pico-8 play session: hold ← + tap ❎, after a click and taps of 🅾, ❎, 🅾+❎, 🅾 in the second before t = 0

[t = 4 s] hold ← ~4s, tap ❎ ~7×
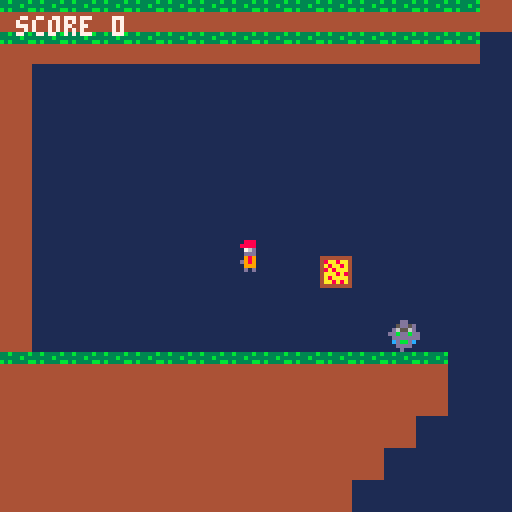
[t = 6 s] hold ← ~6s, tap ❎ ~10×
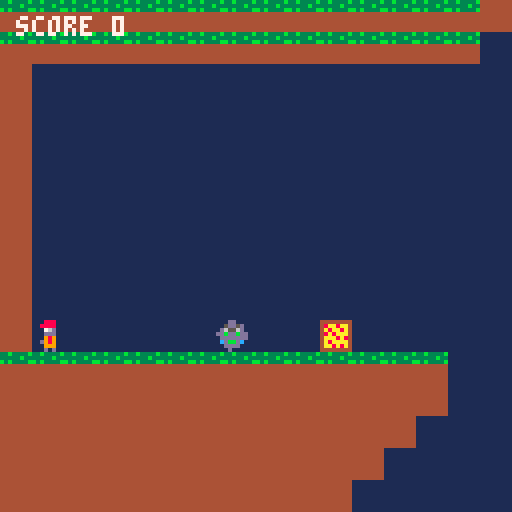
[t = 8 s] hold ← ~8s, tap ❎ ~14×
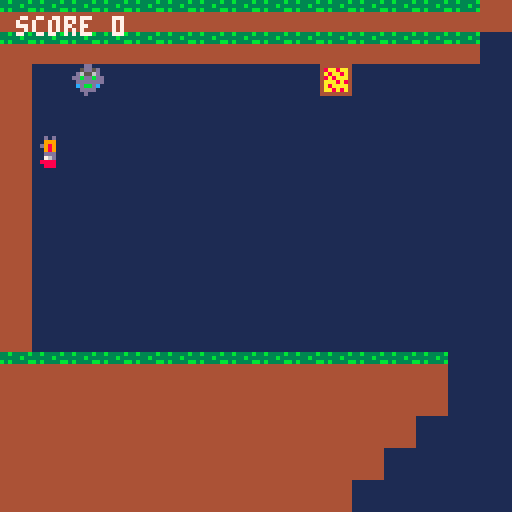

pico-8 cartridge
version 43
__lua__
function _init()

 --------------------------------------------------
 -- game state
 --------------------------------------------------

 game_state="title"

 level=1

 score=0
 level_start_score=0


 --------------------------------------------------
 -- player
 --------------------------------------------------

 px=60
 py=60

 vx=0
 vy=0

 speed=2
 gravity=0.25
 jump=4

 face=1


 --------------------------------------------------
 -- gravity
 --------------------------------------------------

 -- 1=down
 -- 3=up

 grav_dir=1
 grav_timer=75


 --------------------------------------------------
 -- pizza
 --------------------------------------------------

 pizza_x=80
 pizza_y=64

 pizza_start_x=80
 pizza_start_y=64

 pizza_vx=0
 pizza_vy=0

 pizza_gravity=0.1

 pizza_equipped=false

 -- 1=pepperoni
 -- 2=cheese
 -- 3=mushroom

 pizza_type=1


 --------------------------------------------------
 -- pepperoni
 --------------------------------------------------

 peppers={}

 pepper_speed=3
 pepper_range=64


 --------------------------------------------------
 -- cheese
 --------------------------------------------------

 whip_timer=0
 whip_length=32

 grapple_active=false

 grapple_x=0
 grapple_y=0

 grapple_range=40
 grapple_speed=3
 grapple_timer=0


 --------------------------------------------------
 -- mushroom
 --------------------------------------------------

 dash_active=false

 dash_timer=0
 dash_cooldown=0

 dash_speed=8
 dash_frames=4


 --------------------------------------------------
 -- objects
 --------------------------------------------------

 enemies={}
 sodas={}
 spikes={}
 exits={}
 chargers={}
 final_houses={}


 --------------------------------------------------
 -- level positions
 --------------------------------------------------

 level2_spawn_x=0
 level2_spawn_y=136

 level3_spawn_x=0
 level3_spawn_y=272

 cheese_start_x=0
 cheese_start_y=136

 mushroom_start_x=0
 mushroom_start_y=272


 --------------------------------------------------
 -- scan map
 --------------------------------------------------

 for y=0,63 do

  for x=0,127 do

   local tile=mget(x,y)

   local obj_level=
    get_level_for_row(y)


   -----------------------------------------------
   -- walking enemy
   -- sprite 4
   -----------------------------------------------

   if tile==4 then

    add(enemies,{
     x=x*8,
     y=y*8,

     start_x=x*8,
     start_y=y*8,

     vx=1,
     vy=0,

     alive=true,
     active=false,

     level=obj_level
    })

    mset(x,y,19)

   end


   -----------------------------------------------
   -- soda enemy
   -- sprite 5
   -----------------------------------------------

   if tile==5 then

    add(sodas,{
     x=x*8,
     y=y*8,

     start_x=x*8,
     start_y=y*8,

     vx=1,

     alive=true,

     level=obj_level
    })

    mset(x,y,19)

   end


   -----------------------------------------------
   -- spike
   -- sprite 6
   -----------------------------------------------

   if tile==6 then

    add(spikes,{
     x=x*8,
     y=y*8,

     level=obj_level
    })

    mset(x,y,19)

   end


   -----------------------------------------------
   -- level 1 exit
   -- sprite 7
   -----------------------------------------------

   if tile==7 then

    add(exits,{
     x=x*8,
     y=y*8,

     level=1
    })

    mset(x,y,19)

   end


   -----------------------------------------------
   -- level 2 spawn
   -- sprite 8
   -----------------------------------------------

   if tile==8 then

    level2_spawn_x=x*8
    level2_spawn_y=y*8

    mset(x,y,19)

   end


   -----------------------------------------------
   -- level 2 exit
   -- sprite 9
   -----------------------------------------------

   if tile==9 then

    add(exits,{
     x=x*8,
     y=y*8,

     level=2
    })

    mset(x,y,19)

   end


   -----------------------------------------------
   -- level 3 spawn
   -- sprite 10
   -----------------------------------------------

   if tile==10 then

    level3_spawn_x=x*8
    level3_spawn_y=y*8

    mset(x,y,19)

   end


   -----------------------------------------------
   -- final house
   -- sprite 12
   -----------------------------------------------

   if tile==12 then

    add(final_houses,{
     x=x*8,
     y=y*8,

     level=obj_level
    })

    mset(x,y,19)

   end


   -----------------------------------------------
   -- charger / carrot enemy
   -- sprite 23
   -----------------------------------------------

   if tile==23 then

    add(chargers,{
     x=x*8,
     y=y*8,

     start_x=x*8,
     start_y=y*8,

     vx=0,

     alive=true,
     active=false,

     state="aim",
     timer=0,

     level=obj_level
    })

    mset(x,y,19)

   end

  end

 end


 --------------------------------------------------
 -- pizza spawn positions
 --------------------------------------------------

 -- cheese pizza:
 -- 4 tiles right of level 2 spawn

 cheese_start_x=
  level2_spawn_x+32

 cheese_start_y=
  level2_spawn_y


 -- mushroom pizza:
 -- 4 tiles right of level 3 spawn

 mushroom_start_x=
  level3_spawn_x+32

 mushroom_start_y=
  level3_spawn_y


 --------------------------------------------------
 -- camera
 --------------------------------------------------

 cam_x=0
 cam_y=0


 --------------------------------------------------
 -- first music slot
 --------------------------------------------------

 music(0)

end


--------------------------------------------------
-- level from map row
--------------------------------------------------

function get_level_for_row(y)

 if y<=16 then

  return 1

 elseif y<=33 then

  return 2

 elseif y<=50 then

  return 3

 end


 return 0

end


--------------------------------------------------
-- update
--------------------------------------------------

function _update()

 --------------------------------------------------
 -- title screen
 --------------------------------------------------

 if game_state=="title" then

  if btnp(5) then

   game_state="game"

   reset_game()

  end

  return

 end


 --------------------------------------------------
 -- end screen
 --------------------------------------------------

 if game_state=="end" then

  if btnp(5) then

   reset_game()

  end

  return

 end


 --------------------------------------------------
 -- dash cooldown
 --------------------------------------------------

 if dash_cooldown>0 then

  dash_cooldown=
   dash_cooldown-1

 end


 --------------------------------------------------
 -- player movement
 --------------------------------------------------

 if not dash_active then

  if btn(0) then

   vx=-speed

   face=-1


  elseif btn(1) then

   vx=speed

   face=1


  else

   if not grapple_active then

    vx=0

   end

  end

 end


 --------------------------------------------------
 -- jump
 --------------------------------------------------

 if btnp(5)
 and on_ground()
 and not grapple_active
 and not dash_active then


  if grav_dir==1 then

   vy=-jump

  else

   vy=jump

  end

 end


 --------------------------------------------------
 -- gravity switching
 --------------------------------------------------

 if not dash_active then

  grav_timer=
   grav_timer-1


  if grav_timer<=0 then


   if grav_dir==1 then

    grav_dir=3

   else

    grav_dir=1

   end


   grav_timer=75


   if not grapple_active then

    vx=0
    vy=0

   end

  end

 end


 --------------------------------------------------
 -- gravity
 --------------------------------------------------

 if not dash_active then

  if grav_dir==1 then

   vy=vy+gravity

  else

   vy=vy-gravity

  end

 end


 --------------------------------------------------
 -- cheese grapple
 --------------------------------------------------

 if grapple_active then

  update_grapple()

 end


 --------------------------------------------------
 -- mushroom dash
 --------------------------------------------------

 if dash_active then

  update_dash()

 end


 --------------------------------------------------
 -- move player
 --------------------------------------------------

 move_player()


 --------------------------------------------------
 -- horizontal boundaries
 --------------------------------------------------

 if px<0 then

  px=0

  vx=0

  dash_active=false

 end


 if px>1016 then

  px=1016

  vx=0

  dash_active=false

 end


 --------------------------------------------------
 -- automatic pizza pickup
 --------------------------------------------------

 if not pizza_equipped
 and pizza_type>0
 and pizza_hit() then

  pizza_equipped=true

  pizza_vx=0
  pizza_vy=0

 end


 --------------------------------------------------
 -- pizza abilities
 --------------------------------------------------

 if btnp(4)
 and pizza_equipped then


  -----------------------------------------------
  -- pepperoni
  -----------------------------------------------

  if pizza_type==1 then

   sfx(0)

   shoot_pepperoni()


  -----------------------------------------------
  -- cheese
  -----------------------------------------------

  elseif pizza_type==2 then

   sfx(0)

   if not start_grapple() then

    whip_timer=6

   end


  -----------------------------------------------
  -- mushroom
  -----------------------------------------------

  elseif pizza_type==3 then

   if dash_cooldown<=0
   and not dash_active then

    sfx(0)

   end

   start_dash()

  end

 end


 --------------------------------------------------
 -- cheese whip
 --------------------------------------------------

 if whip_timer>0 then

  whip_timer=
   whip_timer-1

  cheese_whip_hit()

 end


 --------------------------------------------------
 -- pizza physics
 --------------------------------------------------

 if not pizza_equipped
 and pizza_type>0 then


  if grav_dir==1 then

   pizza_vy=
    pizza_vy+
    pizza_gravity

  else

   pizza_vy=
    pizza_vy-
    pizza_gravity

  end


  move_pizza()

 end


 --------------------------------------------------
 -- pepperoni
 --------------------------------------------------

 for p in all(peppers) do

  p.x=
   p.x+p.vx


  if abs(
   p.x-p.start_x
  )>=pepper_range then

   del(peppers,p)


  elseif p.x<0
  or p.x>1024 then

   del(peppers,p)

  end

 end


 --------------------------------------------------
 -- walking enemies
 --------------------------------------------------

 for e in all(enemies) do

  if e.level==level
  and e.alive then


   -----------------------------------------------
   -- activate nearby
   -----------------------------------------------

   if not e.active then

    if abs(
     px-e.start_x
    )<160 then

     e.active=true

    end

   end


   if e.active then


    ---------------------------------------------
    -- gravity
    ---------------------------------------------

    if grav_dir==1 then

     e.vy=
      e.vy+0.25

    else

     e.vy=
      e.vy-0.25

    end


    move_enemy_vertical(e)

    move_enemy_horizontal(e)


    ---------------------------------------------
    -- collision
    -- mushroom dash phases through
    ---------------------------------------------

    if enemy_hit_player(e)
    and not dash_active then

     restart_level()

     return

    end


    ---------------------------------------------
    -- pepperoni kill
    ---------------------------------------------

    for p in all(peppers) do

     if pepper_hit_enemy(
      p,e
     ) then

      e.alive=false

      score=
       score+100

      del(peppers,p)

      break

     end

    end

   end

  end

 end


 --------------------------------------------------
 -- soda enemies
 --------------------------------------------------

 for s in all(sodas) do

  if s.level==level
  and s.alive then


   move_soda(s)


   -----------------------------------------------
   -- collision
   -- dash phases through
   -----------------------------------------------

   if soda_hit_player(s)
   and not dash_active then

    restart_level()

    return

   end


   -----------------------------------------------
   -- pepperoni kill
   -----------------------------------------------

   for p in all(peppers) do

    if pepper_hit_soda(
     p,s
    ) then

     s.alive=false

     score=
      score+100

     del(peppers,p)

     break

    end

   end

  end

 end


 --------------------------------------------------
 -- level 3 charger
 --------------------------------------------------

 for c in all(chargers) do

  if c.level==level
  and c.alive then


   update_charger(c)


   -----------------------------------------------
   -- collision
   -- mushroom dash phases through
   -----------------------------------------------

   if charger_hit_player(c)
   and not dash_active then

    restart_level()

    return

   end

  end

 end


 --------------------------------------------------
 -- spikes
 --------------------------------------------------

 for s in all(spikes) do

  if s.level==level then

   if spike_hit_player(s) then

    restart_level()

    return

   end

  end

 end


 --------------------------------------------------
 -- level exits
 --------------------------------------------------

 for e in all(exits) do

  if e.level==level
  and player_touch(
   e.x,
   e.y
  ) then


   -----------------------------------------------
   -- level 1 -> level 2
   -----------------------------------------------

   if level==1
   and pizza_equipped then

    complete_level_1()

    return

   end


   -----------------------------------------------
   -- level 2 -> level 3
   -----------------------------------------------

   if level==2
   and pizza_equipped then

    complete_level_2()

    return

   end

  end

 end


 --------------------------------------------------
 -- final house
 --------------------------------------------------

 if level==3 then

  for h in all(final_houses) do

   if h.level==3
   and player_touch(
    h.x,
    h.y
   )
   and pizza_equipped then

    score=
     score+500

    game_state="end"

    camera(0,0)

    return

   end

  end

 end


 --------------------------------------------------
 -- camera
 --------------------------------------------------

 update_camera()

end


--------------------------------------------------
-- complete level 1
--------------------------------------------------

function complete_level_1()

 score=
  score+500

 level_start_score=
  score


 level=2


 --------------------------------------------------
 -- cheese pizza
 --------------------------------------------------

 pizza_equipped=false

 pizza_type=2


 --------------------------------------------------
 -- abilities
 --------------------------------------------------

 peppers={}

 whip_timer=0

 grapple_active=false
 grapple_timer=0

 dash_active=false
 dash_timer=0
 dash_cooldown=0


 --------------------------------------------------
 -- player spawn
 --------------------------------------------------

 px=
  level2_spawn_x

 py=
  level2_spawn_y

 vx=0
 vy=0

 face=1


 --------------------------------------------------
 -- pizza spawn
 --------------------------------------------------

 pizza_x=
  cheese_start_x

 pizza_y=
  cheese_start_y


 pizza_start_x=
  cheese_start_x

 pizza_start_y=
  cheese_start_y


 pizza_vx=0
 pizza_vy=0


 --------------------------------------------------
 -- gravity
 --------------------------------------------------

 grav_dir=1

 grav_timer=75


 update_camera()

end


--------------------------------------------------
-- complete level 2
--------------------------------------------------

function complete_level_2()

 score=
  score+500

 level_start_score=
  score


 level=3


 --------------------------------------------------
 -- mushroom pizza
 --------------------------------------------------

 pizza_equipped=false

 pizza_type=3


 --------------------------------------------------
 -- abilities
 --------------------------------------------------

 peppers={}

 whip_timer=0

 grapple_active=false
 grapple_timer=0

 dash_active=false
 dash_timer=0
 dash_cooldown=0


 --------------------------------------------------
 -- player spawn
 --------------------------------------------------

 px=
  level3_spawn_x

 py=
  level3_spawn_y

 vx=0
 vy=0

 face=1


 --------------------------------------------------
 -- pizza
 --------------------------------------------------

 pizza_x=
  mushroom_start_x

 pizza_y=
  mushroom_start_y


 pizza_start_x=
  mushroom_start_x

 pizza_start_y=
  mushroom_start_y


 pizza_vx=0
 pizza_vy=0


 --------------------------------------------------
 -- gravity
 --------------------------------------------------

 grav_dir=1

 grav_timer=75


 update_camera()

end


--------------------------------------------------
-- restart current level
--------------------------------------------------

function restart_level()

 --------------------------------------------------
 -- score checkpoint
 --------------------------------------------------

 score=
  level_start_score


 --------------------------------------------------
 -- level 1
 --------------------------------------------------

 if level==1 then

  px=60
  py=60

  pizza_type=1

  pizza_start_x=80
  pizza_start_y=64


 --------------------------------------------------
 -- level 2
 --------------------------------------------------

 elseif level==2 then

  px=
   level2_spawn_x

  py=
   level2_spawn_y


  pizza_type=2


  pizza_start_x=
   cheese_start_x

  pizza_start_y=
   cheese_start_y


 --------------------------------------------------
 -- level 3
 --------------------------------------------------

 elseif level==3 then

  px=
   level3_spawn_x

  py=
   level3_spawn_y


  pizza_type=3


  pizza_start_x=
   mushroom_start_x

  pizza_start_y=
   mushroom_start_y

 end


 --------------------------------------------------
 -- player
 --------------------------------------------------

 vx=0
 vy=0

 face=1


 --------------------------------------------------
 -- pizza
 --------------------------------------------------

 pizza_x=
  pizza_start_x

 pizza_y=
  pizza_start_y


 pizza_vx=0
 pizza_vy=0

 pizza_equipped=false


 --------------------------------------------------
 -- abilities
 --------------------------------------------------

 peppers={}

 whip_timer=0

 grapple_active=false
 grapple_timer=0

 dash_active=false
 dash_timer=0
 dash_cooldown=0


 --------------------------------------------------
 -- reset enemies
 --------------------------------------------------

 reset_enemies()


 --------------------------------------------------
 -- gravity
 --------------------------------------------------

 grav_dir=1

 grav_timer=75


 update_camera()

end


--------------------------------------------------
-- reset whole game
--------------------------------------------------

function reset_game()

 game_state="game"


 level=1

 score=0

 level_start_score=0


 --------------------------------------------------
 -- player
 --------------------------------------------------

 px=60
 py=60

 vx=0
 vy=0

 face=1


 --------------------------------------------------
 -- pizza
 --------------------------------------------------

 pizza_type=1

 pizza_equipped=false


 pizza_start_x=80
 pizza_start_y=64

 pizza_x=80
 pizza_y=64


 pizza_vx=0
 pizza_vy=0


 --------------------------------------------------
 -- abilities
 --------------------------------------------------

 peppers={}

 whip_timer=0

 grapple_active=false
 grapple_timer=0

 dash_active=false
 dash_timer=0
 dash_cooldown=0


 --------------------------------------------------
 -- gravity
 --------------------------------------------------

 grav_dir=1
 grav_timer=75


 --------------------------------------------------
 -- reset enemies
 --------------------------------------------------

 reset_enemies()


 --------------------------------------------------
 -- camera
 --------------------------------------------------

 cam_x=0
 cam_y=0

 camera(0,0)

end


--------------------------------------------------
-- reset enemies
--------------------------------------------------

function reset_enemies()

 --------------------------------------------------
 -- walking enemies
 --------------------------------------------------

 for e in all(enemies) do

  e.x=
   e.start_x

  e.y=
   e.start_y


  e.vx=1
  e.vy=0


  e.alive=true
  e.active=false

 end


 --------------------------------------------------
 -- sodas
 --------------------------------------------------

 for s in all(sodas) do

  s.x=
   s.start_x

  s.y=
   s.start_y


  s.vx=1

  s.alive=true

 end


 --------------------------------------------------
 -- chargers
 --------------------------------------------------

 for c in all(chargers) do

  c.x=
   c.start_x

  c.y=
   c.start_y


  c.vx=0

  c.alive=true
  c.active=false


  c.state="aim"

  c.timer=0

 end

end


--------------------------------------------------
-- camera
--------------------------------------------------

function update_camera()

 cam_x=
  px-60


 if cam_x<0 then

  cam_x=0

 end


 if cam_x>896 then

  cam_x=896

 end


 if level==1 then

  cam_y=0


 elseif level==2 then

  cam_y=136


 elseif level==3 then

  cam_y=272

 end


 camera(
  cam_x,
  cam_y
 )

end


--------------------------------------------------
-- pepperoni shot
--------------------------------------------------

function shoot_pepperoni()

 add(peppers,{

  x=px+4,

  y=py+3,


  vx=
   face*
   pepper_speed,


  start_x=
   px+4

 })

end


--------------------------------------------------
-- mushroom dash
--------------------------------------------------

function start_dash()

 if dash_active then

  return

 end


 if dash_cooldown>0 then

  return

 end


 dash_active=true


 dash_timer=
  dash_frames


 dash_cooldown=20


 vx=
  face*
  dash_speed


 vy=0

end


function update_dash()

 dash_timer=
  dash_timer-1


 vx=
  face*
  dash_speed


 vy=0


 if dash_timer<=0 then

  dash_active=false

  vx=0
  vy=0

 end

end


--------------------------------------------------
-- charger enemy
--------------------------------------------------

function update_charger(c)

 --------------------------------------------------
 -- activate nearby
 --------------------------------------------------

 if not c.active then


  if abs(
   px-c.x
  )<=80 then

   c.active=true


   c.state="aim"

   c.timer=10


  else

   return

  end

 end


 --------------------------------------------------
 -- aim
 --------------------------------------------------

 if c.state=="aim" then

  c.vx=0


  c.timer=
   c.timer-1


  if c.timer<=0 then


   if px<c.x then

    c.vx=-3

   else

    c.vx=3

   end


   c.state="charge"

  end


  return

 end


 --------------------------------------------------
 -- charge
 --------------------------------------------------

 if c.state=="charge" then

  local nextx=
   c.x+
   c.vx


  if charger_solid(
   nextx,
   c.y
  ) then


   c.vx=0


   c.state="stun"

   c.timer=20


  else

   c.x=
    nextx

  end


  return

 end


 --------------------------------------------------
 -- stun
 --------------------------------------------------

 if c.state=="stun" then

  c.vx=0


  c.timer=
   c.timer-1


  if c.timer<=0 then

   c.state="aim"

   c.timer=10

  end

 end

end


function charger_solid(x,y)

 local left=
  flr(x/8)

 local right=
  flr((x+7)/8)

 local top=
  flr(y/8)

 local bottom=
  flr((y+7)/8)


 return solid(left,top)
     or solid(right,top)
     or solid(left,bottom)
     or solid(right,bottom)

end


function charger_hit_player(c)

 return player_touch(
  c.x,
  c.y
 )

end


--------------------------------------------------
-- cheese grapple
--------------------------------------------------

function start_grapple()

 local pcx=
  px+4

 local pcy=
  py+4


 local best_x=0
 local best_y=0

 local best_dist=999

 local found=false


 for ty=17,33 do

  for tx=0,127 do


   if mget(
    tx,
    ty
   )==22 then


    local gx=
     tx*8+4

    local gy=
     ty*8+4


    local dx=
     gx-pcx

    local dy=
     gy-pcy


    local dist=
     sqrt(
      dx*dx+
      dy*dy
     )


    local facing_ok=false


    if face==1
    and dx>=8 then

     facing_ok=true


    elseif face==-1
    and dx<=-8 then

     facing_ok=true

    end


    if facing_ok
    and dist<=
        grapple_range then


     if dist<
        best_dist then

      best_dist=
       dist

      best_x=
       gx

      best_y=
       gy

      found=true

     end

    end

   end

  end

 end


 if found then

  grapple_active=true


  grapple_x=
   best_x

  grapple_y=
   best_y


  grapple_timer=20


  return true

 end


 return false

end


function update_grapple()

 grapple_timer=
  grapple_timer-1


 local pcx=
  px+4

 local pcy=
  py+4


 local dx=
  grapple_x-
  pcx

 local dy=
  grapple_y-
  pcy


 local dist=
  sqrt(
   dx*dx+
   dy*dy
  )


 if dist<8 then

  grapple_active=false

  return

 end


 if grapple_timer<=0 then

  grapple_active=false

  return

 end


 if dist>0 then

  vx=
   (dx/dist)*
   grapple_speed


  vy=
   (dy/dist)*
   grapple_speed

 end

end


--------------------------------------------------
-- cheese whip
--------------------------------------------------

function cheese_whip_hit()

 --------------------------------------------------
 -- walking enemies
 --------------------------------------------------

 for e in all(enemies) do

  if e.level==level
  and e.alive then


   if face==1 then


    if e.x>=px
    and e.x<=
        px+
        whip_length
    and e.y+7>=py
    and e.y<=py+7 then


     e.alive=false


     score=
      score+100

    end


   else


    if e.x+7<=px+8
    and e.x+7>=
        px-
        whip_length
    and e.y+7>=py
    and e.y<=py+7 then


     e.alive=false


     score=
      score+100

    end

   end

  end

 end


 --------------------------------------------------
 -- sodas
 --------------------------------------------------

 for s in all(sodas) do

  if s.level==level
  and s.alive then


   if face==1 then


    if s.x>=px
    and s.x<=
        px+
        whip_length
    and s.y+7>=py
    and s.y<=py+7 then


     s.alive=false


     score=
      score+100

    end


   else


    if s.x+7<=px+8
    and s.x+7>=
        px-
        whip_length
    and s.y+7>=py
    and s.y<=py+7 then


     s.alive=false


     score=
      score+100

    end

   end

  end

 end

end


--------------------------------------------------
-- terrain
--------------------------------------------------

function solid(x,y)

 if x<0
 or x>127
 or y<0
 or y>63 then

  return false

 end


 return fget(
  mget(x,y),
  0
 )

end


--------------------------------------------------
-- spikes act as enemy ground
--------------------------------------------------

function spike_at_tile(tx,ty)

 for s in all(spikes) do


  if flr(
   s.x/8
  )==tx

  and flr(
   s.y/8
  )==ty then


   return true

  end

 end


 return false

end


function enemy_support(tx,ty)

 return solid(
  tx,
  ty
 )
 or spike_at_tile(
  tx,
  ty
 )

end


--------------------------------------------------
-- player collision
--------------------------------------------------

function player_solid(x,y)

 local left=
  flr(x/8)

 local right=
  flr(
   (x+7)/8
  )

 local top=
  flr(y/8)

 local bottom=
  flr(
   (y+7)/8
  )


 return solid(
  left,
  top
 )
 or solid(
  right,
  top
 )
 or solid(
  left,
  bottom
 )
 or solid(
  right,
  bottom
 )

end


--------------------------------------------------
-- move player
--------------------------------------------------

function move_player()

 --------------------------------------------------
 -- horizontal
 --------------------------------------------------

 local dx=
  abs(vx)

 local sx=
  sgn(vx)


 for i=1,flr(dx) do


  if not player_solid(
   px+sx,
   py
  ) then


   px=
    px+sx


  else


   vx=0


   dash_active=false


   break

  end

 end


 --------------------------------------------------
 -- vertical
 --------------------------------------------------

 local dy=
  abs(vy)

 local sy=
  sgn(vy)


 for i=1,flr(dy) do


  if not player_solid(
   px,
   py+sy
  ) then


   py=
    py+sy


  else


   vy=0


   break

  end

 end

end


--------------------------------------------------
-- grounded
--------------------------------------------------

function on_ground()

 local left=
  flr(px/8)

 local right=
  flr(
   (px+7)/8
  )

 local top=
  flr(py/8)

 local bottom=
  flr(
   (py+7)/8
  )


 if grav_dir==1 then


  return solid(
   left,
   bottom+1
  )
  or solid(
   right,
   bottom+1
  )


 else


  return solid(
   left,
   top-1
  )
  or solid(
   right,
   top-1
  )

 end

end


--------------------------------------------------
-- pizza
--------------------------------------------------

function pizza_hit()

 return px+7>=pizza_x
    and px<=pizza_x+7
    and py+7>=pizza_y
    and py<=pizza_y+7

end


function pizza_solid(x,y)

 local left=
  flr(x/8)

 local right=
  flr(
   (x+7)/8
  )

 local top=
  flr(y/8)

 local bottom=
  flr(
   (y+7)/8
  )


 return solid(
  left,
  top
 )
 or solid(
  right,
  top
 )
 or solid(
  left,
  bottom
 )
 or solid(
  right,
  bottom
 )

end


function move_pizza()

 --------------------------------------------------
 -- horizontal
 --------------------------------------------------

 local dx=
  abs(
   pizza_vx
  )

 local sx=
  sgn(
   pizza_vx
  )


 for i=1,flr(dx) do


  if not pizza_solid(
   pizza_x+sx,
   pizza_y
  ) then


   pizza_x=
    pizza_x+sx


  else


   pizza_vx=0


   break

  end

 end


 --------------------------------------------------
 -- vertical
 --------------------------------------------------

 local dy=
  abs(
   pizza_vy
  )

 local sy=
  sgn(
   pizza_vy
  )


 for i=1,flr(dy) do


  if not pizza_solid(
   pizza_x,
   pizza_y+sy
  ) then


   pizza_y=
    pizza_y+sy


  else


   pizza_vy=0


   break

  end

 end

end


--------------------------------------------------
-- walking enemy
--------------------------------------------------

function enemy_solid(x,y)

 local left=
  flr(x/8)

 local right=
  flr(
   (x+7)/8
  )

 local top=
  flr(y/8)

 local bottom=
  flr(
   (y+7)/8
  )


 return solid(
  left,
  top
 )
 or solid(
  right,
  top
 )
 or solid(
  left,
  bottom
 )
 or solid(
  right,
  bottom
 )

end


function enemy_on_ground(e)

 local left=
  flr(
   e.x/8
  )

 local right=
  flr(
   (e.x+7)/8
  )

 local top=
  flr(
   e.y/8
  )

 local bottom=
  flr(
   (e.y+7)/8
  )


 if grav_dir==1 then


  return enemy_support(
   left,
   bottom+1
  )
  or enemy_support(
   right,
   bottom+1
  )


 else


  return enemy_support(
   left,
   top-1
  )
  or enemy_support(
   right,
   top-1
  )

 end

end


function enemy_edge_ahead(e)

 local check_x


 if e.vx>0 then


  check_x=
   flr(
    (e.x+7)/8
   )


 else


  check_x=
   flr(
    e.x/8
   )

 end


 if grav_dir==1 then


  local check_y=
   flr(
    (e.y+7)/8
   )+1


  return not enemy_support(
   check_x,
   check_y
  )


 else


  local check_y=
   flr(
    e.y/8
   )-1


  return not enemy_support(
   check_x,
   check_y
  )

 end

end


function move_enemy_horizontal(e)

 if not enemy_on_ground(e) then

  return

 end


 if enemy_edge_ahead(e) then

  e.vx=
   -e.vx

  return

 end


 if enemy_solid(
  e.x+e.vx,
  e.y
 ) then

  e.vx=
   -e.vx

  return

 end


 e.x=
  e.x+e.vx

end


function move_enemy_vertical(e)

 local dy=
  abs(e.vy)

 local sy=
  sgn(e.vy)


 for i=1,flr(dy) do


  if not enemy_solid(
   e.x,
   e.y+sy
  ) then


   e.y=
    e.y+sy


  else


   e.vy=0


   break

  end

 end

end


--------------------------------------------------
-- generic player touch
--------------------------------------------------

function player_touch(x,y)

 return px+7>=x
    and px<=x+7
    and py+7>=y
    and py<=y+7

end


function enemy_hit_player(e)

 return player_touch(
  e.x,
  e.y
 )

end


function pepper_hit_enemy(p,e)

 return p.x+1>=e.x
    and p.x<=e.x+7
    and p.y+1>=e.y
    and p.y<=e.y+7

end


--------------------------------------------------
-- soda
--------------------------------------------------

function soda_solid(x,y)

 local left=
  flr(x/8)

 local right=
  flr(
   (x+7)/8
  )

 local top=
  flr(y/8)

 local bottom=
  flr(
   (y+7)/8
  )


 return solid(
  left,
  top
 )
 or solid(
  right,
  top
 )
 or solid(
  left,
  bottom
 )
 or solid(
  right,
  bottom
 )

end


function move_soda(s)

 s.x=
  s.x+s.vx


 if soda_solid(
  s.x,
  s.y
 ) then


  s.x=
   s.x-s.vx


  s.vx=
   -s.vx

 end


 if s.x<0 then


  s.x=0


  s.vx=
   abs(s.vx)


 elseif s.x>1016 then


  s.x=1016


  s.vx=
   -abs(s.vx)

 end

end


function soda_hit_player(s)

 return player_touch(
  s.x,
  s.y
 )

end


function pepper_hit_soda(p,s)

 return p.x+1>=s.x
    and p.x<=s.x+7
    and p.y+1>=s.y
    and p.y<=s.y+7

end


--------------------------------------------------
-- spike
--------------------------------------------------

function spike_hit_player(s)

 return player_touch(
  s.x,
  s.y
 )

end


--------------------------------------------------
-- draw player
--------------------------------------------------

function draw_player()

 local spr_num=1


 if pizza_equipped then


  if pizza_type==1 then

   spr_num=2


  elseif pizza_type==2 then

   spr_num=34


  elseif pizza_type==3 then

   spr_num=36

  end

 end


 --------------------------------------------------
 -- gravity down
 --------------------------------------------------

 if grav_dir==1 then


  if face==1 then


   spr(
    spr_num,
    px,
    py
   )


  else


   spr(
    spr_num,
    px,
    py,
    1,
    1,
    true
   )

  end


 --------------------------------------------------
 -- gravity up
 --------------------------------------------------

 else


  if face==1 then


   spr(
    spr_num,
    px,
    py,
    1,
    1,
    false,
    true
   )


  else


   spr(
    spr_num,
    px,
    py,
    1,
    1,
    true,
    true
   )

  end

 end

end


--------------------------------------------------
-- cheese strand
--------------------------------------------------

function draw_cheese_strand(
 x1,
 y1,
 x2,
 y2
)

 local segments=8

 local lastx=x1
 local lasty=y1


 for i=1,segments do


  local t=
   i/segments


  local nx=
   x1+
   (x2-x1)*t


  local ny=
   y1+
   (y2-y1)*t


  local wobble=0


  if i%2==0 then

   wobble=2

  else

   wobble=-1

  end


  ny=
   ny+wobble


  line(
   lastx,
   lasty,
   nx,
   ny,
   10
  )


  line(
   lastx,
   lasty+1,
   nx,
   ny+1,
   9
  )


  if i==3
  or i==6 then


   circfill(
    nx,
    ny,
    1,
    10
   )


   pset(
    nx,
    ny+2,
    10
   )

  end


  lastx=nx
  lasty=ny

 end


 circfill(
  x2,
  y2,
  2,
  10
 )

end


--------------------------------------------------
-- mushroom spores
--------------------------------------------------

function draw_spores()

 if not dash_active then

  return

 end


 local bx


 if face==1 then

  bx=px-2

 else

  bx=px+9

 end


 circfill(
  bx,
  py+2,
  1,
  6
 )


 circfill(
  bx-face*4,
  py+5,
  1,
  13
 )


 pset(
  bx-face*7,
  py+1,
  6
 )


 pset(
  bx-face*10,
  py+6,
  13
 )

end


--------------------------------------------------
-- draw charger
--------------------------------------------------

function draw_charger(c)

 if c.vx<0 then


  spr(
   23,
   c.x,
   c.y,
   1,
   1,
   true
  )


 else


  spr(
   23,
   c.x,
   c.y
  )

 end

end


--------------------------------------------------
-- draw
--------------------------------------------------

function _draw()

 cls()


 --------------------------------------------------
 -- title screen
 --------------------------------------------------

 if game_state=="title" then

  camera(0,0)


  print(
   "intergalactic",
   38,
   26,
   7
  )


  print(
   "pizza delivery boy",
   27,
   36,
   10
  )


  -- little player/pizza art

  spr(
   2,
   60,
   54
  )


  spr(
   17,
   70,
   54
  )


  


  print(
   "press x to start",
   34,
   92,
   7
  )


  return

 end


 --------------------------------------------------
 -- ending
 --------------------------------------------------

 if game_state=="end" then

  camera(0,0)


  print(
   "delivery complete!",
   28,
   28,
   11
  )


  spr(
   35,
   60,
   45
  )


  print(
   "final score",
   42,
   64,
   7
  )


  print(
   score,
   58,
   74,
   10
  )


  print(
   "thanks for playing!",
   27,
   92,
   6
  )


  print(
   "press x to restart",
   28,
   108,
   7
  )


  return

 end


 --------------------------------------------------
 -- map
 --------------------------------------------------

 map()


 --------------------------------------------------
 -- exits
 --------------------------------------------------

 for e in all(exits) do


  if e.level==level then


   if e.level==1 then


    spr(
     7,
     e.x,
     e.y
    )


   elseif e.level==2 then


    spr(
     9,
     e.x,
     e.y
    )

   end

  end

 end


 --------------------------------------------------
 -- final house
 --------------------------------------------------

 for h in all(final_houses) do


  if h.level==level then


   spr(
    12,
    h.x,
    h.y
   )

  end

 end


 --------------------------------------------------
 -- pizza
 --------------------------------------------------

 if not pizza_equipped
 and pizza_type>0 then


  if pizza_type==1 then


   spr(
    17,
    pizza_x,
    pizza_y
   )


  elseif pizza_type==2 then


   spr(
    33,
    pizza_x,
    pizza_y
   )


  elseif pizza_type==3 then


   spr(
    35,
    pizza_x,
    pizza_y
   )

  end

 end


 --------------------------------------------------
 -- pepperoni
 --------------------------------------------------

 for p in all(peppers) do


  spr(
   3,
   p.x,
   p.y
  )

 end


 --------------------------------------------------
 -- cheese grapple
 --------------------------------------------------

 if grapple_active
 and pizza_equipped
 and pizza_type==2 then


  draw_cheese_strand(
   px+4,
   py+4,
   grapple_x,
   grapple_y
  )

 end


 --------------------------------------------------
 -- cheese whip
 --------------------------------------------------

 if whip_timer>0
 and pizza_equipped
 and pizza_type==2 then


  local startx=
   px+4

  local starty=
   py+4


  local endx=
   startx+
   face*
   whip_length


  draw_cheese_strand(
   startx,
   starty,
   endx,
   starty
  )

 end


 --------------------------------------------------
 -- walking enemies
 --------------------------------------------------

 for e in all(enemies) do


  if e.level==level
  and e.alive then


   spr(
    4,
    e.x,
    e.y
   )

  end

 end


 --------------------------------------------------
 -- sodas
 --------------------------------------------------

 for s in all(sodas) do


  if s.level==level
  and s.alive then


   spr(
    5,
    s.x,
    s.y
   )

  end

 end


 --------------------------------------------------
 -- chargers
 --------------------------------------------------

 for c in all(chargers) do


  if c.level==level
  and c.alive then


   draw_charger(c)

  end

 end


 --------------------------------------------------
 -- spikes
 --------------------------------------------------

 for s in all(spikes) do


  if s.level==level then


   spr(
    6,
    s.x,
    s.y
   )

  end

 end


 --------------------------------------------------
 -- player
 --------------------------------------------------

 draw_player()


 --------------------------------------------------
 -- mushroom spores
 --------------------------------------------------

 draw_spores()


 --------------------------------------------------
 -- score
 --------------------------------------------------

 print(
  "score "..score,
  cam_x+4,
  cam_y+4,
  7
 )

end
__gfx__
0000000000888000008a800000000000000dd000000ddd00500d0000008888001111111100bbbb00111111113333333300eeee00000aa0003b111b3100088000
0000000000888800008aa80000000000005dd5d0000d4d000d0d000008822880111111110bb33bb011111111333333330eeffee000a70a001bb11b1100888800
0070070000d6700008ab7000000000000d6556d000d444d000dddd508822228811111111bb3333bb1111111133333333eeffffee00aaa00011b1bb1108855880
0007700000ddd000008aa00000088000ddbddbdd00d444d05ddd00008222222811111111b333333b1111111133333333effffffe0aaa0000170b701108588580
000770000098900000a88000000880000ddddddd000d4d00000d00008222222811111111b333333b1111111133333333effffffe0aaa000011bbb11188588588
0070070000989d0000a8a800000000000cdbbdc000066600000dddd58224422811111111b334433b1111111133333333eff44ffe0aaa00001bb8bb118c7887c8
0000000000999000008aa0000000000000dddd0000404040000d0d008224a22811111111b334a33b1111111133333333eff4affe0aaaa0001bb1bb1105000050
0000000000d0d00000a0800000000000000d0000000444005ddd00d58224422811111111b334433b1111111133333333eff44ffe00aaa0001111111155000055
000000004444444433b3333b1111111144444444dd6666dd99999999330330330000000000000000000000000000000000000000000000000000000000000000
0000000048aa8aa433333b331111111144444444dd6666dd9aaaaaa9999999990000000000000000000000000000000000000000000000000000000000000000
000000004a8aa8a4b3b3333b1111111144444444dd6666dd9aaaaaa9990999090000000000000000000000000000000000000000000000000000000000000000
0000000048a8aaa4444444441111111144444444dd6666dd9aa99aa9999999990000000000000000000000000000000000000000000000000000000000000000
000000004aaa8a84444444441111111144444444666666669aa99aa9999989990000000000000000000000000000000000000000000000000000000000000000
000000004a8aaaa4444444441111111144444444d666666d9aaaaaa9099999900000000000000000000000000000000000000000000000000000000000000000
000000004aa8a8a4444444441111111144444444dd6666dd9aaaaaa9009999000000000000000000000000000000000000000000000000000000000000000000
0000000044444444444444441111111144444444ddd66ddd99999999000990000000000000000000000000000000000000000000000000000000000000000000
000000004444444400a990004444444400ddd0000000000000000000000000000000000000000000000000000000000000000000000000000000000000000000
0000000049aaaaa400aaaa004aaaaaa400dddd000000000000000000000000000000000000000000000000000000000000000000000000000000000000000000
000000004a9aa9a409ab70004aaadda40ddb70000000000000000000000000000000000000000000000000000000000000000000000000000000000000000000
000000004aa9aa9400aa90004aaaa5a400ddd0000000000000000000000000000000000000000000000000000000000000000000000000000000000000000000
000000004a99aaa400aaa0004addaaa400ddd0000000000000000000000000000000000000000000000000000000000000000000000000000000000000000000
000000004aaaa9940099aa004a5aaaa400dddd000000000000000000000000000000000000000000000000000000000000000000000000000000000000000000
0000000049aaa9a4009aa0004aaaaaa4005550000000000000000000000000000000000000000000000000000000000000000000000000000000000000000000
000000004444444400a0900044444444005050000000000000000000000000000000000000000000000000000000000000000000000000000000000000000000
00000000000000000000000000000000000000000000000000000000000000000000000000000000000000000000000000000000000000000000000000000000
00000000000000000000000000000000000000000000000000000000000000000000000000000000000000000000000000000000000000000000000000000000
00000000000000000000000000000000000000000000000000000000000000000000000000000000000000000000000000000000000000000000000000000000
00000000000000000000000000000000000000000000000000000000000000000000000000000000000000000000000000000000000000000000000000000000
00000000000000000000000000000000000000000000000000000000000000000000000000000000000000000000000000000000000000000000000000000000
00000000000000000000000000000000000000000000000000000000000000000000000000000000000000000000000000000000000000000000000000000000
00000000000000000000000000000000000000000000000000000000000000000000000000000000000000000000000000000000000000000000000000000000
00000000000000000000000000000000000000000000000000000000000000000000000000000000000000000000000000000000000000000000000000000000
00000000000000000000000000000000000000000000000000000000000000000000000000000000000000000000000000000000000000000000000000000000
00000000000000000000000000000000000000000000000000000000000000000000000000000000000000000000000000000000000000000000000000000000
00000000000000000000000000000000000000000000000000000000000000000000000000000000000000000000000000000000000000000000000000000000
00000000000000000000000000000000000000000000000000000000000000000000000000000000000000000000000000000000000000000000000000000000
00000000000000000000000000000000000000000000000000000000000000000000000000000000000000000000000000000000000000000000000000000000
00000000000000000000000000000000000000000000000000000000000000000000000000000000000000000000000000000000000000000000000000000000
00000000000000000000000000000000000000000000000000000000000000000000000000000000000000000000000000000000000000000000000000000000
00000000000000000000000000000000000000000000000000000000000000000000000000000000000000000000000000000000000000000000000000000000
00000000000000000000000000000000000000000000000000000000000000000000000000000000000000000000000000000000000000000000000000000000
00000000000000000000000000000000000000000000000000000000000000000000000000000000000000000000000000000000000000000000000000000000
00000000000000000000000000000000000000000000000000000000000000000000000000000000000000000000000000000000000000000000000000000000
00000000000000000000000000000000000000000000000000000000000000000000000000000000000000000000000000000000000000000000000000000000
00000000000000000000000000000000000000000000000000000000000000000000000000000000000000000000000000000000000000000000000000000000
00000000000000000000000000000000000000000000000000000000000000000000000000000000000000000000000000000000000000000000000000000000
00000000000000000000000000000000000000000000000000000000000000000000000000000000000000000000000000000000000000000000000000000000
00000000000000000000000000000000000000000000000000000000000000000000000000000000000000000000000000000000000000000000000000000000
00000000000000000000000000000000000000000000000000000000000000000000000000000000000000000000000000000000000000000000000000000000
00000000000000000000000000000000000000000000000000000000000000000000000000000000000000000000000000000000000000000000000000000000
00000000000000000000000000000000000000000000000000000000000000000000000000000000000000000000000000000000000000000000000000000000
00000000000000000000000000000000000000000000000000000000000000000000000000000000000000000000000000000000000000000000000000000000
00000000000000000000000000000000000000000000000000000000000000000000000000000000000000000000000000000000000000000000000000000000
00000000000000000000000000000000000000000000000000000000000000000000000000000000000000000000000000000000000000000000000000000000
00000000000000000000000000000000000000000000000000000000000000000000000000000000000000000000000000000000000000000000000000000000
00000000000000000000000000000000000000000000000000000000000000000000000000000000000000000000000000000000000000000000000000000000
00000000000000000000000000000000000000000000000000000000000000000000000000000000000000000000000000000000000000000000000000000000
00000000000000000000000000000000000000000000000000000000000000000000000000000000000000000000000000000000000000000000000000000000
00000000000000000000000000000000000000000000000000000000000000000000000000000000000000000000000000000000000000000000000000000000
00000000000000000000000000000000000000000000000000000000000000000000000000000000000000000000000000000000000000000000000000000000
00000000000000000000000000000000000000000000000000000000000000000000000000000000000000000000000000000000000000000000000000000000
00000000000000000000000000000000000000000000000000000000000000000000000000000000000000000000000000000000000000000000000000000000
00000000000000000000000000000000000000000000000000000000000000000000000000000000000000000000000000000000000000000000000000000000
00000000000000000000000000000000000000000000000000000000000000000000000000000000000000000000000000000000000000000000000000000000
41414141413131313131313131313131313131313131313131313131313131313131313131313131313131313131313131313131313131313131313131313131
31313131313131313131313131313131313131313131313131313131313131313131313131313131313131313131313131313131313131313131313131313131
60606060606060606060606060606060606060606060606060606060606060606060606060606060606060606060606060606060606060606060606060606060
60606060606060606060606060606060606060606060606060606060606060606060606060606060606060606060606060606060606060606060606060606060
41414141414141414141414141414141414141414141414141414141414141414141414141414141414141414141414141414141414141414141414141414141
41414141414141414141414141414141414141414141414141414141414141414141414141414141414141414141414141414141414141414141414141414141
41313131313131313131313131313131713131313131413131313131713131313140313131313131313131713131313131313131313171313131313131313131
31313131313131313131313140313131317131313131313131313131313131313131313131313171313141313131313131313131313131313131313131313131
31313131313131313131313131313131313131313131603131313131313131313131313131313131313131313131313131313131313131313131313131313131
31313131313131313131313131313131313131313131313131313131313131313131313131313131313131313131313131313131313131313131313131313131
31313131313131313131313131313131313131313131313131313131313131313131313131313131313131313131313131313131313131313131313131313131
31313131313131313131313131313131313131313131313131313131313131313131313131313131313131313131313131313131314131313131413131313131
31313131313131313131313131313131313131313131313131313131313131313131313131313131313131313131313131313131313131313131313131313131
31313131316031313131313131313131313131313131313131313131313131313131313131313131313131313131313131313131313131313131313131313131
a0313131313131313131313131313131313131313131313131313131313131313131313131313131313131316060313131313131313131313131313171313131
31313131313131313131313131313131313131313131313131603131313131313131313131313160313131313131314131313131313131313131313131313131
31313131313131313131313131313131313131313131313131313131313131313131603131313131313131316060313131313131313131313131313131313131
31313131313131313131313150313131313131313131313131313131313131313131313131313131313131313141313131313131313131313131313131313131
31313131313131313131313131313131313131313131313131313131313131313131313131313131313131313131313131313131313131313160313131313131
31313131313131313131313131313131316031313131313131313131313131313160313131313131313131313131313131314131313131313131313131313131
31313131313131313131313131313131313131313131313131313131313131313131313131313150313131313131313131313131313131313131313131313131
31313131313131313131313131313131313131313131313131313131313131313131313131313131313131313131313131313131313131313131313131313131
31313131313131313131313131313131313131313131313131313131313131313131313131313131313131313131313131313131313131313131313131313131
31313131313131313131313131313131313131313131313131313131313131313131313131313131313131313131313131313131313131313131313131313131
31313131313131313131313131313131313131313131313131313131313131313131313131313131313131313131313131313131313131313131313131313131
31313131313131313131313131313131313131313131313131313131313131313131313131313131313131313131313131313131313131313131313131313131
21313131313131313131313131313131313171313131313131314131313131313171313131313131403131313131313131313131713131313131313131313140
3131313131313131713131313131313131313131313131313131313131313131313131713131313131314131313131313131313131313131c03131d031313131
21212121212121212121213131313141414141414141414141414141414141414141414141414141414141414141414141414141414141414141414141414141
41414141414141414141414141414141414141414141414141414141414141414141414141414141414141414141414141414141414141414141414141414141
41414141414141414131313131313131313131313131313131313131313131313131313131313131313131313131313131313131313131313131313131313131
31313131313131313131313131313131313131313131313131313131313131313131313131313131313131313131313131313131313131313131313131313131
41414141414141313131313131313131313131313131313131313131313131313131313131313131313131313131313131313131313131313131313131313131
31313131313131313131313131313131313131313131313131313131313131313131313131313131313131313131313131313131313131313131313131313131
41414141413131313131313131313131313131313131313131313131313131313131313131313131313131313131313131313131313131313131313131313131
31313131313131313131313131313131313131313131313131313131313131313131313131313131313131313131313131313131313131313131313131313131
41414131313131313131313131313131313131313131313131313131313131313131313131313131313131313131313131313131313131313131313131313131
31313131313131313131313131313131313131313131313131313131313131313131313131313131313131313131313131313131313131313131313131313131
41413131313131313131313131313131313131313131313131313131313131313131313131313131313131313131313131313131313131313131313131313131
31313131313131313131313131313131313131313131313131313131313131313131313131313131313131313131313131313131313131313131313131313131
60000000000000000000000000000000000000000000003131313131313131313131313131313131313131313131313131313131313131313131313131313131
31313131313131313131313131313131313131313131313131313131313131313131313131313131313131313131313131313131313131313131313131313131
60606060606060606060606060606060606060606060606060606060606060606060606060606060606060606060606060606060606060606060606060606060
60606060606060606060606060606060606060606060606060606060606060606060606060606060606060606060606060606060606060606060606060606060
__gff__
0000000000000000000000000000000000000100010000000000000000000000000000000000000000000000000000000000000000000000000000000000000000000000000000000000000000000000000000000000000000000000000000000000000000000000000000000000000000000000000000000000000000000000
0000000000000000000000000000000000000000000000000000000000000000000000000000000000000000000000000000000000000000000000000000000000000000000000000000000000000000000000000000000000000000000000000000000000000000000000000000000000000000000000000000000000000000
__map__
1212121212121212121212121212121414141414141414141414141414141414141414141414140606060614141414141414141414141414141414141414060606060614141414060606141414140606061414060606140606060606061414060606061414141414140606060614060606061406060606060614141414141414
1212121212121212121212121212121313131313131313131313131313131313131313131313141313131313131313131313131313131313131313131313131313131313131313131313131313131313131313131313131313131313131313131313131313131313131313131313131313131313131313131313131313131313
1413131313131313131313131313131313131313131313131313131313131313131313131313141313131313131313131313131313131313131313131313131313131313131313131313131313131313131313131313131313131313131313131313131313131313131313131313131313131313131313131313131313131313
1413131313131313131313131313131313131313051313130513131313131313131313131313141313131306131306131306131313131313131313131306131313131313131313131313131313131313131313131313131313131313131313131313131314131313131313131313131313131313131313131313131313131313
1413131313131313131313131313131313131313131313131313131313130513131313131313141313131313131313131313131313131313131313131313131313131313131313131313131313131313131313131313131313131305131313131313131314131313131313131313131313131313131313131313131313131313
1413131313131313131313131313131313131313131313131313131313131313131306060606141313131313131305131313131314131313131313131313131313131313131313141413131305131313131313131313131313131313131313131313131314131313131313131313131313131313131313131313131313131313
1413131313131313131313131313131313131313131313131313131313131313051313131313141313131313131313131313131314131313051313131313131313130513131313131413131313131313131313131313131313131313131313131313131314131313131313131313131313131313131313131313131313131313
1413131313131313131313131313131313131313131313131313131313040413131313131313131313131313131313131313051314131313131313131313131313131313131313131413131313131313131313131313131313131313131313131313051314131313131313131313131313131313131313131313131313131313
1413131313131313131313131313131313131313131313131313130613141414131313131313131313131305131313131313131314131313131313131313130513131313131313131413131313131313131313131313131313131313131313131313131314131313131313131313131313131313131313131313131313131313
1413131313131313131313131313131313131313131313131313130613131313131313131313131313131313131313141313131314131313131313131313131313131313131313131413131313131305131313131313131313131313131313131313131314131313131313131313131313131313131313131313131313131313
1413131313131313131313130413131313131313131313061313131413131313131313131313131306131313131305131313131314131313131313131313131313131313130513131413131313131313131313131313131313131313131313131313131314131313131313131313131313131313131313131313131313131313
1212121212121212121212121212131314141314141314141314141313131313131313131313131306131313131313131313131313131313131313131313131313131313131313131413131313131313131313131313131313131313131313131313131314131313131313131313131313131313131313131313131313131313
1414141414141414141414141414131313131313131313131313131313131313131313141313141313131313141313131313131313131313131313131313131313131313131313131413131313131313131313130614131313131306131414131313131314131313131313131313131313131313131313131313131313131313
1414141414141414141414141413131313131313131313131313131313131313131313131313131313131313131313131313131313131313131304130413131304131304130413131313131313131313131313131313131313131313131313131313051314131313131313131313131313131313131313131313131313131313
141414141414141414141414131313131313131313131313131313131313131313131313131313131313131313131313131313131313131313141414141414141414141414141413131313131313131314141313131313131414131313131313131313131313131313131313131313131313131313131313130713130e131313
1414141414141414141414131313131313131313131313131313131313131313131313131313131313131313131313131313131313131313131313131313131313131313131313131313131313131313131313131313131313131313131313131313141313131313131313141313131414141414141414141414141414141414
1414141414141414141406060606060606060606060606060606060606060606060606060606060606060606060606060606060606060606060606060606060606060606060606060606060606060606060606060606060606060606060606060606060606060606060606060606060606060606060606060606060606060606
1306060606060606060606060606060606060606060606060606060606060606060606060606060606060606060606060606060606060606140606060606060606060606060606060606060606060606060606060614060606060606060606060606061406060606060606060606060606060606060606060606060606060606
1313131313131313131313131313131414141414141414141414141413131313141414141414141414141414141413131313131313131313131313131313131313131313131414141313131313131313131313131313131313131313131313131313131313131313131313131313131313131313131313131313131313131313
1313131313131313131313131313131313131313131313131313131313131313131313131313131313131313131313131313131313131313131313131313131313131313131313131313131313131313131313131313131313131313131313131313131313131313131313131313131313131313131313131313131313131313
1313131313131313131313131313131313131313131313131313131313131413131313131313040404041313131313131313131313131313131313131313131313131313131313131313131313131313131313131313131313131313131313131313131313131313131313131313131313131313131313131313131313131313
1313131313131313131313131313131313131313131313131313131313131413051313131313131313131305131313131413051313131313131313131313131313131313131313131313131313131313131313131313131313131313131313141313131313131313131313131313131313131313131313131313131313131313
1313131313131313131313131313131313131313131313131313131313131413131313130513060606131313131313131413131313131313131313131313131313131313131313131313131313130513131313131313131313131313131313141313131313131313131313131313131313131313131313131313131313131313
1313131313131313131313131313131313131313131313131313131313131413131313131313131313131313130513131413131313131313131313131313131313131313131305131313131313131313131313131313051313131313131313141313131313131313131313131313131313131313131313131313131313131313
1313131313131313131313131313131313131313131313131313131313131413051313131313131313131313131313131413131313131313131313131313131313131313131313131313131313131313131313131313131313131313131313131313131313131313131313131313131313131313131313131313131313131313
1313131313131313131313131313131313131313131313131313131313131313131313131313131313131313131313131313131313131313131313131313131313131313131313131313131313131313131313131313131313131313131313131313131313131313131313131313131313131313131313131313131313131313
1308131313131313131313131313131313131313131313131313131313131313130404040404040404041313131313131313131313131313131313131313131313131313131313131313131313131313131313131313131313131313131313131313131313131313131313061313130613130613130613131313131313131313
13131313131313131313131313131304040404040404040404040404131313130404131313131313131313130413131313131313131313131313131313131313131313131313041313131313131313131313131313131313131313131313131313131313131313131313130613131306131306131306131313131309130f1313
1212121212121212121212131313131414141414141414141414141413131314141414141414141414141414141413131313141313131313131313131313141313131313131414141313131313131413131313131313131313131313141313131313131313131313141414141414141414141414141414141414141414141414
1414141414141414141313131313131313131313131313131313131314061413131313131313131313131313131313131313131313131313131313131313131313131313131313131313131313131313131313131313131313131313131313131313131313131313131313131313131313131313131313131313131313131313
1414141414141413131313131313131313131313131313131313131313131313131313131313131313131313131313131313131313131313131313131313131313131313131313131313131313131313131313131313131313131313131313131313131313131313131313131313131313131313131313131313131313131313
1414141414141313131313131313131313131313131313131313131313131313131313131313131313131313131313131313131313131313131313131313131313131313131313131313131313131313131313131313131313131313131313131313131313131313131313131313131313131313131313131313131313131313
